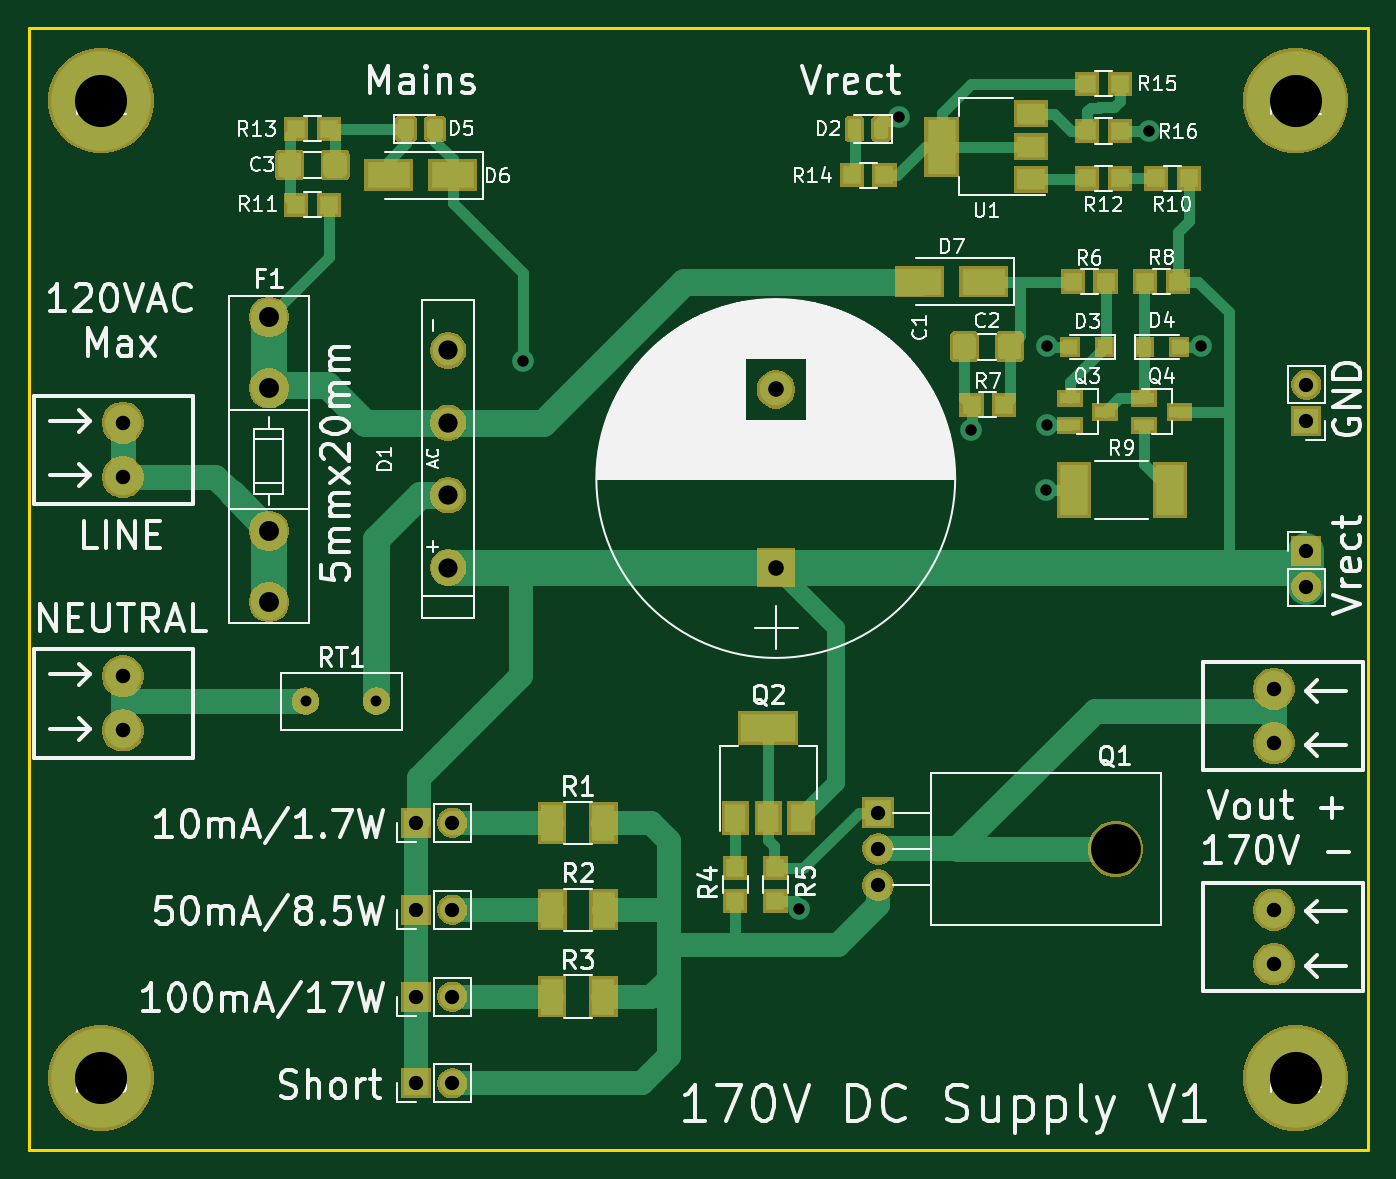
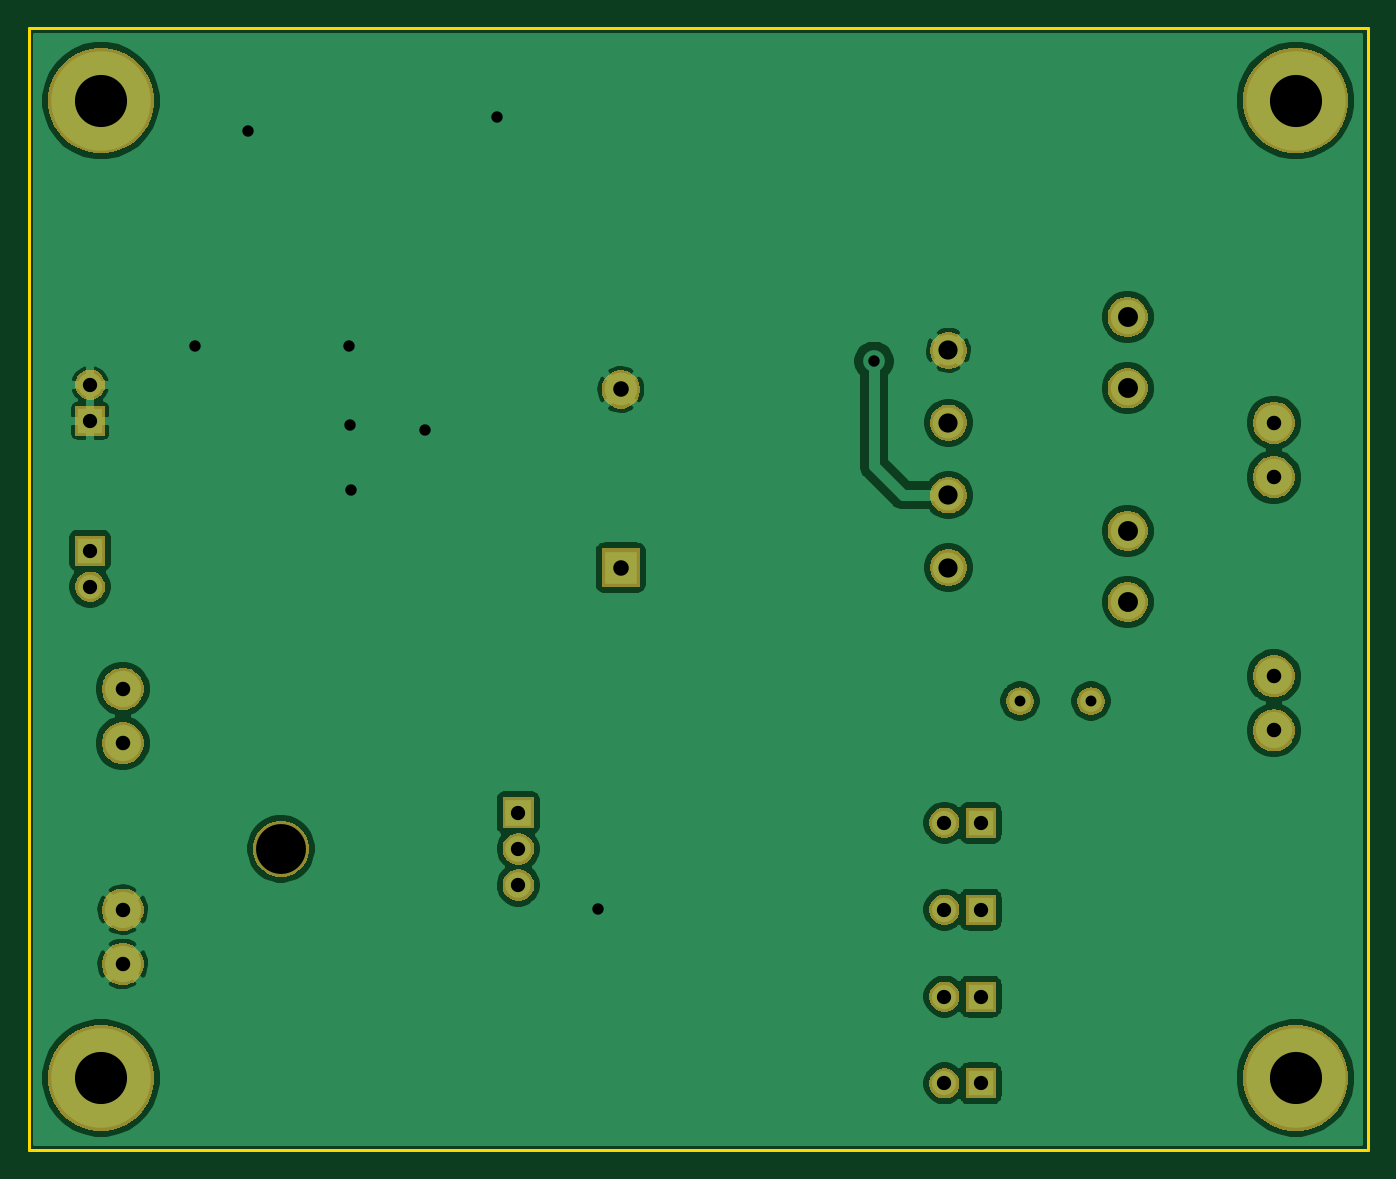
Circuit board: 8 layer files. Board 94.0 x 78.7 mm.
- bottom_copper: DC-Supply-170V-v1-B_Cu.gbr (73157 bytes)
- bottom_mask: DC-Supply-170V-v1-B_Mask.gbr (32738 bytes)
- outline: DC-Supply-170V-v1-Edge_Cuts.gbr (690 bytes)
- top_copper: DC-Supply-170V-v1-F_Cu.gbr (26346 bytes)
- top_mask: DC-Supply-170V-v1-F_Mask.gbr (47836 bytes)
- top_silk: DC-Supply-170V-v1-F_SilkS.gbr (82942 bytes)
- drill: DC-Supply-170V-v1-NPTH.drl (300 bytes)
- drill: DC-Supply-170V-v1-PTH.drl (1003 bytes)

=== bottom_copper: DC-Supply-170V-v1-B_Cu.gbr (73157 bytes, source omitted) ===
=== bottom_mask: DC-Supply-170V-v1-B_Mask.gbr (32738 bytes, source omitted) ===
=== outline: DC-Supply-170V-v1-Edge_Cuts.gbr ===
G04 #@! TF.GenerationSoftware,KiCad,Pcbnew,(5.1.5)-3*
G04 #@! TF.CreationDate,2020-06-10T18:28:01-04:00*
G04 #@! TF.ProjectId,DC-Supply-170V-v1,44432d53-7570-4706-9c79-2d313730562d,rev?*
G04 #@! TF.SameCoordinates,Original*
G04 #@! TF.FileFunction,Profile,NP*
%FSLAX46Y46*%
G04 Gerber Fmt 4.6, Leading zero omitted, Abs format (unit mm)*
G04 Created by KiCad (PCBNEW (5.1.5)-3) date 2020-06-10 18:28:01*
%MOMM*%
%LPD*%
G04 APERTURE LIST*
%ADD10C,0.200000*%
G04 APERTURE END LIST*
D10*
X167640000Y-40640000D02*
X73660000Y-40640000D01*
X167640000Y-119380000D02*
X167640000Y-40640000D01*
X73660000Y-119380000D02*
X167640000Y-119380000D01*
X73660000Y-40640000D02*
X73660000Y-119380000D01*
M02*

=== top_copper: DC-Supply-170V-v1-F_Cu.gbr (26346 bytes, source omitted) ===
=== top_mask: DC-Supply-170V-v1-F_Mask.gbr (47836 bytes, source omitted) ===
=== top_silk: DC-Supply-170V-v1-F_SilkS.gbr (82942 bytes, source omitted) ===
=== drill: DC-Supply-170V-v1-NPTH.drl ===
M48
; DRILL file {KiCad (5.1.5)-3} date 6/10/2020 6:28:04 PM
; FORMAT={-:-/ absolute / inch / decimal}
; #@! TF.CreationDate,2020-06-10T18:28:04-04:00
; #@! TF.GenerationSoftware,Kicad,Pcbnew,(5.1.5)-3
; #@! TF.FileFunction,NonPlated,1,2,NPTH
FMAT,2
INCH
T1C0.1378
%
G90
G05
T1
X5.9029Y-3.867
T0
M30

=== drill: DC-Supply-170V-v1-PTH.drl ===
M48
; DRILL file {KiCad (5.1.5)-3} date 6/10/2020 6:28:04 PM
; FORMAT={-:-/ absolute / inch / decimal}
; #@! TF.CreationDate,2020-06-10T18:28:04-04:00
; #@! TF.GenerationSoftware,Kicad,Pcbnew,(5.1.5)-3
; #@! TF.FileFunction,Plated,1,2,PTH
FMAT,2
INCH
T1C0.0300
T2C0.0315
T3C0.0394
T4C0.0400
T5C0.0430
T6C0.0530
T7C0.0550
T8C0.1440
%
G90
G05
T1
X3.665Y-3.459
X3.861Y-3.459
T2
X4.265Y-2.52
X5.028Y-4.032
X5.3056Y-1.8456
X5.504Y-2.709
X5.71Y-2.875
X5.713Y-2.697
X5.714Y-2.478
X5.9945Y-1.884
X6.14Y-2.479
T3
X3.97Y-3.795
X4.07Y-3.795
X3.97Y-4.515
X4.07Y-4.515
X3.97Y-4.275
X4.07Y-4.275
X6.43Y-3.043
X6.43Y-3.143
X5.247Y-3.767
X5.247Y-3.867
X5.247Y-3.967
X3.97Y-4.035
X4.07Y-4.035
X6.43Y-2.585
X6.43Y-2.685
T4
X3.16Y-3.39
X3.16Y-3.54
X3.16Y-2.69
X3.16Y-2.84
X6.34Y-3.425
X6.34Y-3.575
X6.34Y-4.035
X6.34Y-4.185
T5
X4.964Y-2.5979
X4.964Y-3.09
T6
X4.059Y-2.49
X4.059Y-2.69
X4.059Y-2.89
X4.059Y-3.09
T7
X3.564Y-2.398
X3.564Y-2.5949
X3.564Y-2.9886
X3.564Y-3.1854
T8
X6.4Y-4.5
X3.1Y-4.5
X6.4Y-1.8
X3.1Y-1.8
T0
M30
